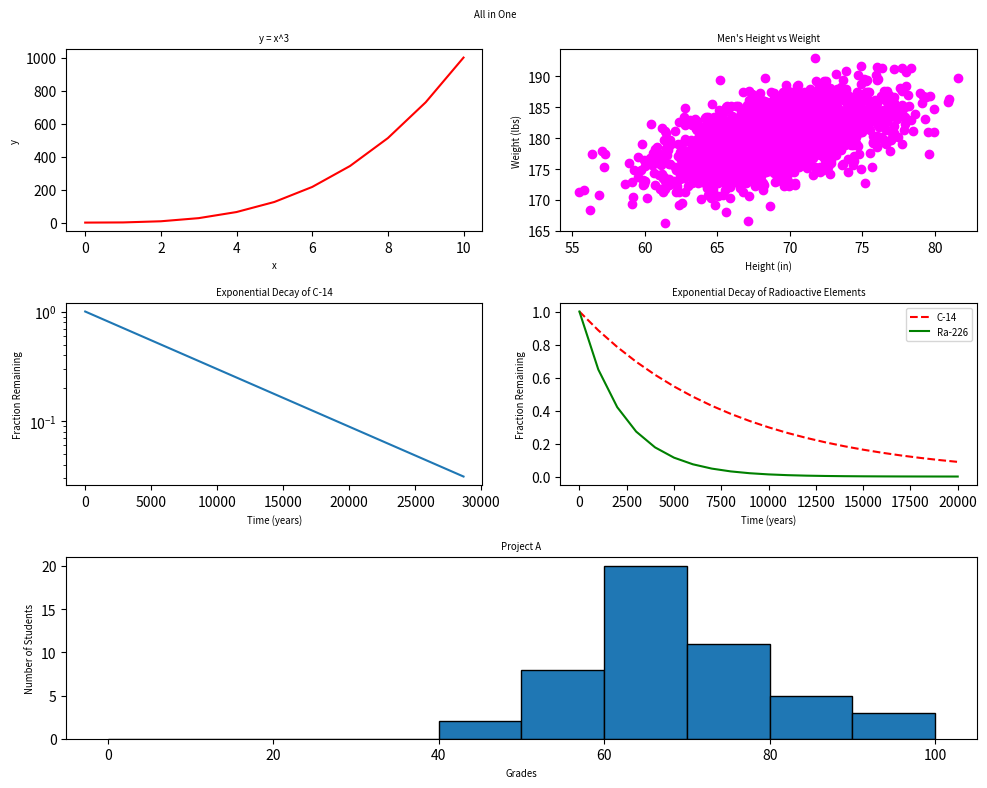

The matplotlib source for this figure:
#!/usr/bin/env python3
import numpy as np
import matplotlib.pyplot as plt

y0 = np.arange(0, 11) ** 3

mean = [69, 0]
cov = [[15, 8], [8, 15]]
np.random.seed(5)
x1, y1 = np.random.multivariate_normal(mean, cov, 2000).T
y1 += 180

x2 = np.arange(0, 28651, 5730)
r2 = np.log(0.5)
t2 = 5730
y2 = np.exp((r2 / t2) * x2)

x3 = np.arange(0, 21000, 1000)
r3 = np.log(0.5)
t31 = 5730
t32 = 1600
y31 = np.exp((r3 / t31) * x3)
y32 = np.exp((r3 / t32) * x3)

np.random.seed(5)
student_grades = np.random.normal(68, 15, 50)

# Create subplots
fig = plt.figure(figsize=(10, 8))
fig.suptitle("All in One", fontsize='x-small')

# Plot 1
plt.subplot(3, 2, 1)
x0 = np.arange(0, 11)
plt.plot(x0, y0, 'r-')
plt.title("y = x^3", fontsize='x-small')
plt.xlabel("x", fontsize='x-small')
plt.ylabel("y", fontsize='x-small')

# Plot 2
plt.subplot(3, 2, 2)
plt.scatter(x1, y1, color='magenta')
plt.title("Men's Height vs Weight", fontsize='x-small')
plt.xlabel("Height (in)", fontsize='x-small')
plt.ylabel("Weight (lbs)", fontsize='x-small')

# Plot 3
plt.subplot(3, 2, 3)
plt.plot(x2, y2)
plt.yscale("log")
plt.title("Exponential Decay of C-14", fontsize='x-small')
plt.xlabel("Time (years)", fontsize='x-small')
plt.ylabel("Fraction Remaining", fontsize='x-small')

# Plot 4
plt.subplot(3, 2, 4)
plt.plot(x3, y31, 'r--', label='C-14')
plt.plot(x3, y32, 'g-', label='Ra-226')
plt.title("Exponential Decay of Radioactive Elements", fontsize='x-small')
plt.xlabel("Time (years)", fontsize='x-small')
plt.ylabel("Fraction Remaining", fontsize='x-small')
plt.legend(fontsize='x-small', loc='upper right')

# Plot 5
plt.subplot(3, 1, 3)
plt.hist(student_grades, bins=range(0, 101, 10), edgecolor='black')
plt.title("Project A", fontsize='x-small')
plt.xlabel("Grades", fontsize='x-small')
plt.ylabel("Number of Students", fontsize='x-small')

plt.tight_layout()
plt.show()
